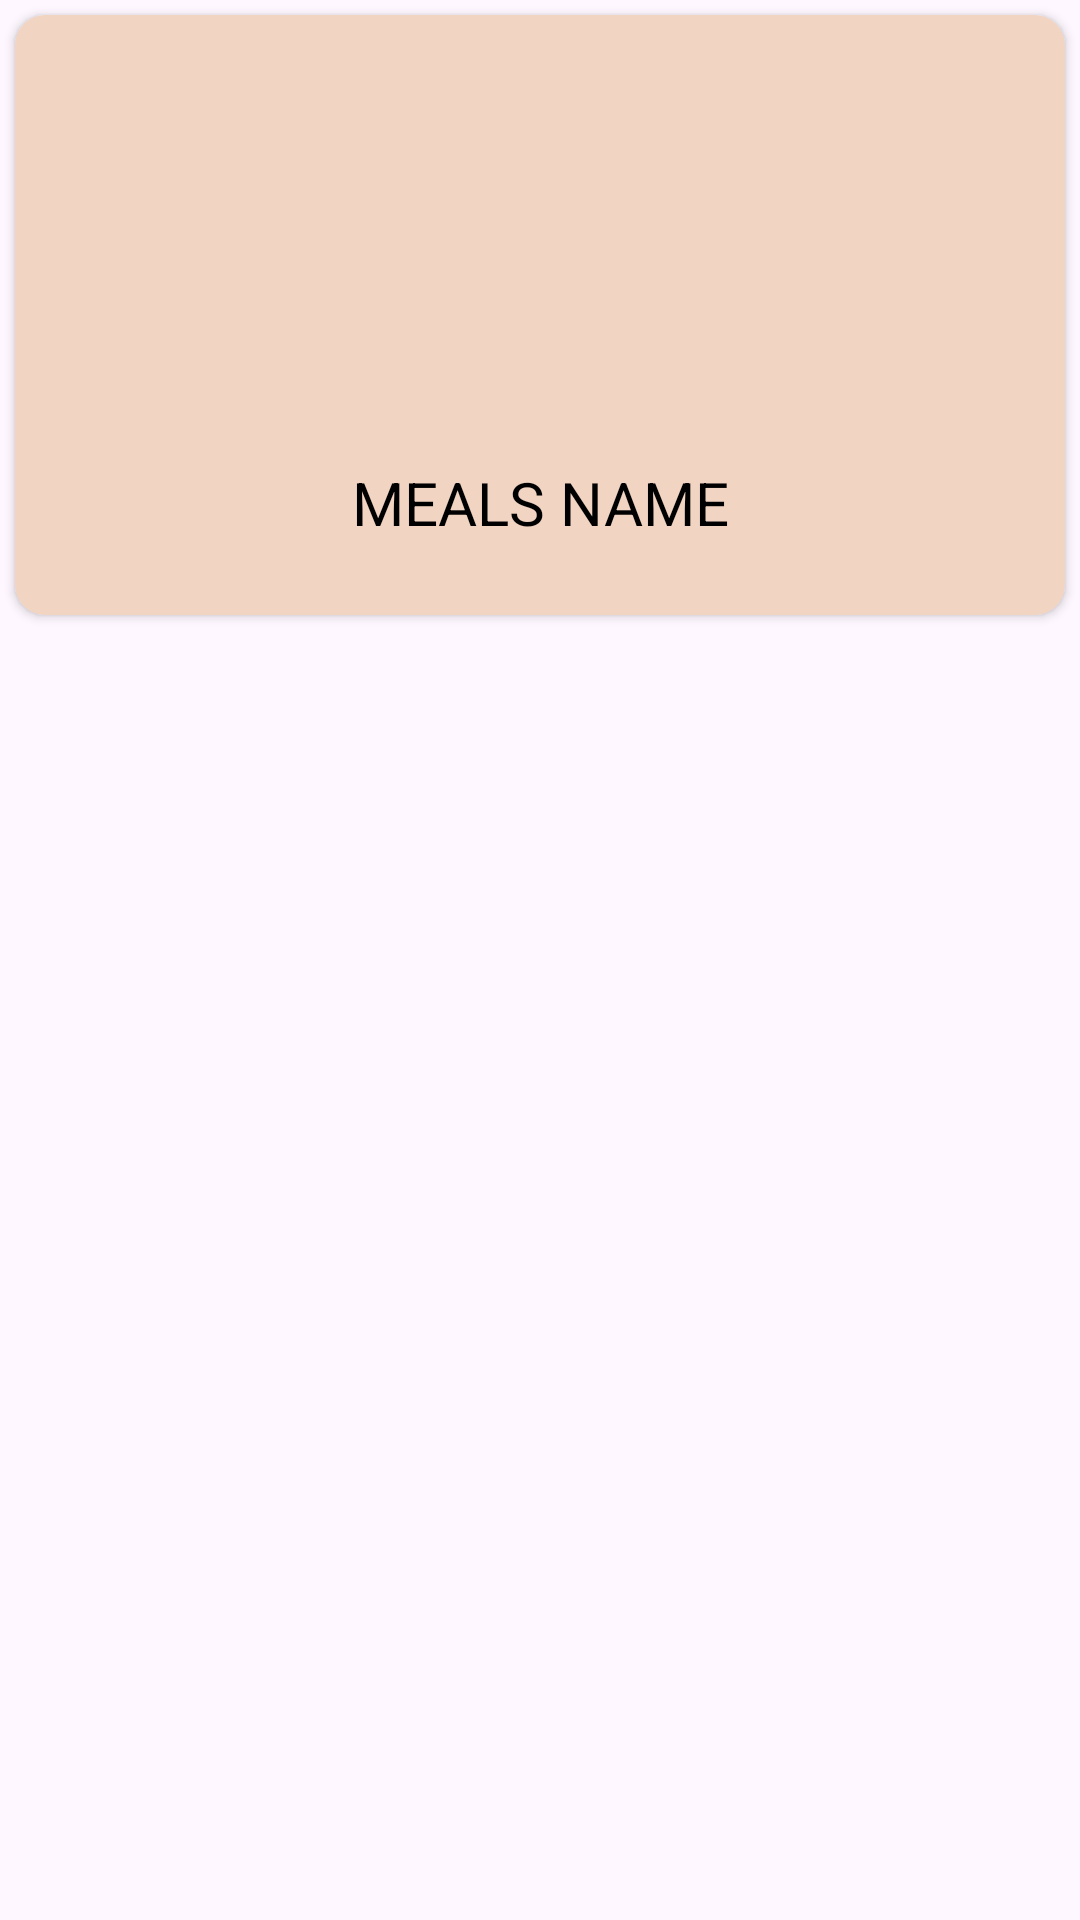

Produce the Android XML layout that renders to this screen, including the resource entries it uses.
<!-- AndroidManifest.xml: application theme Theme.BootcampRecipeApp -->
<!-- res/layout/fragment_favorite_card.xml -->
<?xml version="1.0" encoding="utf-8"?>
<androidx.appcompat.widget.LinearLayoutCompat
    xmlns:android="http://schemas.android.com/apk/res/android"
    xmlns:tools="http://schemas.android.com/tools"
    android:layout_width="match_parent"
    android:layout_height="wrap_content"
    xmlns:app="http://schemas.android.com/apk/res-auto"
    android:orientation="vertical">

    <androidx.cardview.widget.CardView
        android:id="@+id/cardView"
        android:layout_width="match_parent"
        android:layout_height="200dp"
        android:layout_margin="5dp"
        android:backgroundTint="@color/sa"
        app:cardCornerRadius="10dp">

        <androidx.constraintlayout.widget.ConstraintLayout
            android:layout_width="match_parent"
            android:layout_height="match_parent">

            <ImageView
                android:id="@+id/mealsDelete"
                android:layout_width="wrap_content"
                android:layout_height="wrap_content"
                android:layout_marginEnd="16dp"
                app:layout_constraintBottom_toBottomOf="parent"
                app:layout_constraintEnd_toEndOf="parent"
                app:layout_constraintTop_toTopOf="parent"
                app:layout_constraintVertical_bias="0.5"
                app:srcCompat="@drawable/ic_delete_icon" />

            <TextView
                android:id="@+id/textViewMealName"
                android:layout_width="wrap_content"
                android:layout_height="wrap_content"
                android:layout_marginBottom="24dp"
                android:text="MEALS NAME"
                android:textColor="@color/black"
                android:textSize="20sp"
                app:layout_constraintBottom_toBottomOf="parent"
                app:layout_constraintEnd_toEndOf="parent"
                app:layout_constraintHorizontal_bias="0.5"
                app:layout_constraintStart_toStartOf="parent" />

            <ImageView
                android:id="@+id/imageView"
                android:layout_width="130dp"
                android:layout_height="130dp"
                android:layout_marginTop="8dp"
                app:layout_constraintEnd_toEndOf="parent"
                app:layout_constraintStart_toStartOf="parent"
                app:layout_constraintTop_toTopOf="parent"
                tools:srcCompat="@tools:sample/avatars" />
        </androidx.constraintlayout.widget.ConstraintLayout>
    </androidx.cardview.widget.CardView>

</androidx.appcompat.widget.LinearLayoutCompat>
<!-- resources referenced by this layout -->
<resources>
  <color name="black">#FF000000</color>
  <color name="sa">#F2D4C2</color>
  <style name="Theme.BootcampRecipeApp" parent="Base.Theme.BootcampRecipeApp" />
  <style name="Base.Theme.BootcampRecipeApp" parent="Theme.Material3.Light.NoActionBar">
          
          
  
          <item name="android:statusBarColor">@color/kk</item>
  
  
      </style>
  <color name="kk">#BF213E</color>
</resources>
